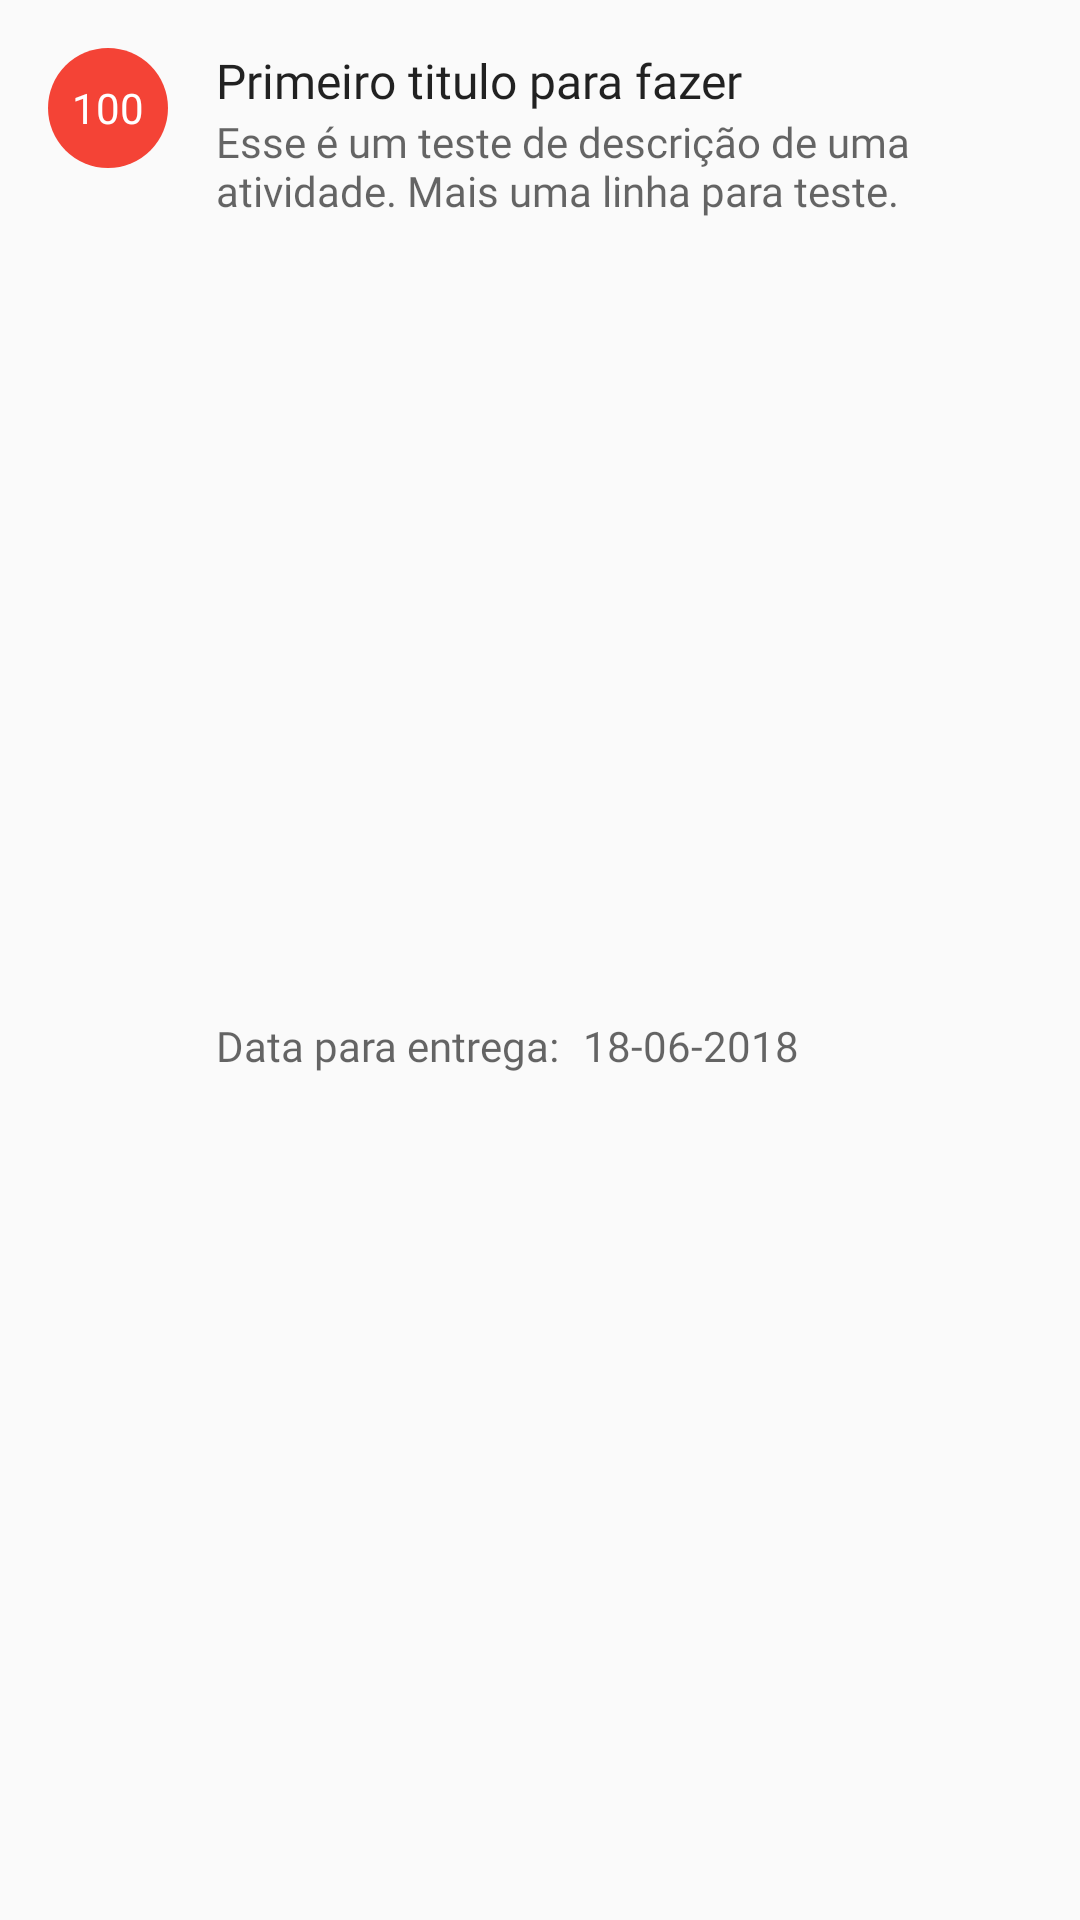

Android layout source for this screen:
<!-- AndroidManifest.xml: application theme AppTheme -->
<!-- res/layout/line_main.xml -->
<?xml version="1.0" encoding="utf-8"?>
<android.support.constraint.ConstraintLayout xmlns:android="http://schemas.android.com/apk/res/android"
    xmlns:app="http://schemas.android.com/apk/res-auto"
    xmlns:tools="http://schemas.android.com/tools"
    android:layout_width="match_parent"
    android:layout_height="wrap_content">


    <TextView
        android:id="@+id/txt_priority"
        android:layout_width="40dp"
        android:layout_height="40dp"
        android:layout_margin="16dp"
        android:layout_marginStart="16dp"
        android:layout_marginLeft="16dp"
        android:layout_marginTop="16dp"
        android:background="@drawable/base_text_number"
        android:gravity="center"
        android:text="100"
        android:textColor="@color/colorTextWhite"
        app:layout_constraintStart_toStartOf="parent"
        app:layout_constraintTop_toTopOf="parent" />

    <TextView
        android:id="@+id/txt_title"
        style="@style/title_list_line"
        android:layout_width="0dp"
        android:layout_height="wrap_content"
        android:layout_marginStart="16dp"
        android:layout_marginLeft="16dp"
        android:layout_marginTop="16dp"
        android:layout_marginEnd="16dp"
        android:layout_marginRight="16dp"
        android:text="Primeiro titulo para fazer"
        app:layout_constraintEnd_toEndOf="parent"
        app:layout_constraintStart_toEndOf="@+id/txt_priority"
        app:layout_constraintTop_toTopOf="parent" />

    <TextView
        android:id="@+id/txt_description"
        style="@style/desc_list_line"
        android:layout_width="0dp"
        android:layout_height="wrap_content"
        android:layout_marginStart="16dp"
        android:layout_marginLeft="16dp"
        android:layout_marginEnd="16dp"
        android:layout_marginRight="16dp"
        android:text="Esse é um teste de descrição de uma atividade. Mais uma linha para teste."
        app:layout_constraintEnd_toEndOf="parent"
        app:layout_constraintStart_toEndOf="@+id/txt_priority"
        app:layout_constraintTop_toBottomOf="@+id/txt_title" />

    <TextView
        android:id="@+id/txt_date"
        style="@style/desc_list_line"
        android:layout_width="0dp"
        android:layout_height="wrap_content"
        android:layout_marginStart="8dp"
        android:layout_marginLeft="8dp"
        android:layout_marginEnd="8dp"
        android:layout_marginRight="8dp"
        android:layout_marginBottom="16dp"
        android:text="18-06-2018"
        app:layout_constraintBottom_toBottomOf="parent"
        app:layout_constraintEnd_toEndOf="parent"
        app:layout_constraintHorizontal_bias="0.01"
        app:layout_constraintStart_toEndOf="@+id/textView5"
        app:layout_constraintTop_toBottomOf="@+id/txt_description" />

    <TextView
        android:id="@+id/textView5"
        style="@style/desc_list_line"
        android:layout_width="wrap_content"
        android:layout_height="wrap_content"
        android:layout_marginStart="16dp"
        android:layout_marginLeft="16dp"
        android:layout_marginBottom="16dp"
        android:text="Data para entrega:"
        app:layout_constraintBottom_toBottomOf="parent"
        app:layout_constraintStart_toEndOf="@+id/txt_priority"
        app:layout_constraintTop_toBottomOf="@+id/txt_description" />

    <TextView
        android:id="@+id/txt_id"
        android:layout_width="wrap_content"
        android:layout_height="wrap_content"
        android:layout_marginStart="8dp"
        android:layout_marginLeft="8dp"
        android:layout_marginTop="8dp"
        android:text="1"
        android:visibility="gone"
        app:layout_constraintStart_toStartOf="parent"
        app:layout_constraintTop_toBottomOf="@+id/txt_priority" />


</android.support.constraint.ConstraintLayout>
<!-- resources referenced by this layout -->
<resources>
  <color name="colorTextWhite">#ffffff</color>
  <!-- drawable base_text_number (drawable) -->
  <?xml version="1.0" encoding="utf-8"?>
  <selector xmlns:android="http://schemas.android.com/apk/res/android">
  
      <item>
          <shape>
              <size android:width="40dp" android:height="40dp"/>
              <corners android:radius="40dp"/>
              <solid android:color="@color/colorAccent"/>
          </shape>
      </item>
  
  </selector>
  <style name="desc_list_line">
          <item name="android:textColor">@color/colorTextDescLine</item>
          <item name="android:textSize">14sp</item>
          <item name="android:fontFamily">@font/roboto</item>
      </style>
  <style name="title_list_line">
          <item name="android:textColor">@color/colorTextTitleLine</item>
          <item name="android:textSize">16sp</item>
          <item name="android:fontFamily">@font/roboto</item>
      </style>
  <style name="AppTheme" parent="Theme.AppCompat.Light.DarkActionBar">
          
          <item name="colorPrimary">@color/colorPrimary</item>
          <item name="colorPrimaryDark">@color/colorPrimaryDark</item>
          <item name="colorAccent">@color/colorAccent</item>
      </style>
  <color name="colorAccent">#f44336</color>
  <color name="colorTextDescLine">#99000000</color>
  <color name="colorTextTitleLine">#de000000</color>
  <color name="colorPrimary">#263238</color>
  <color name="colorPrimaryDark">#000a12</color>
</resources>
